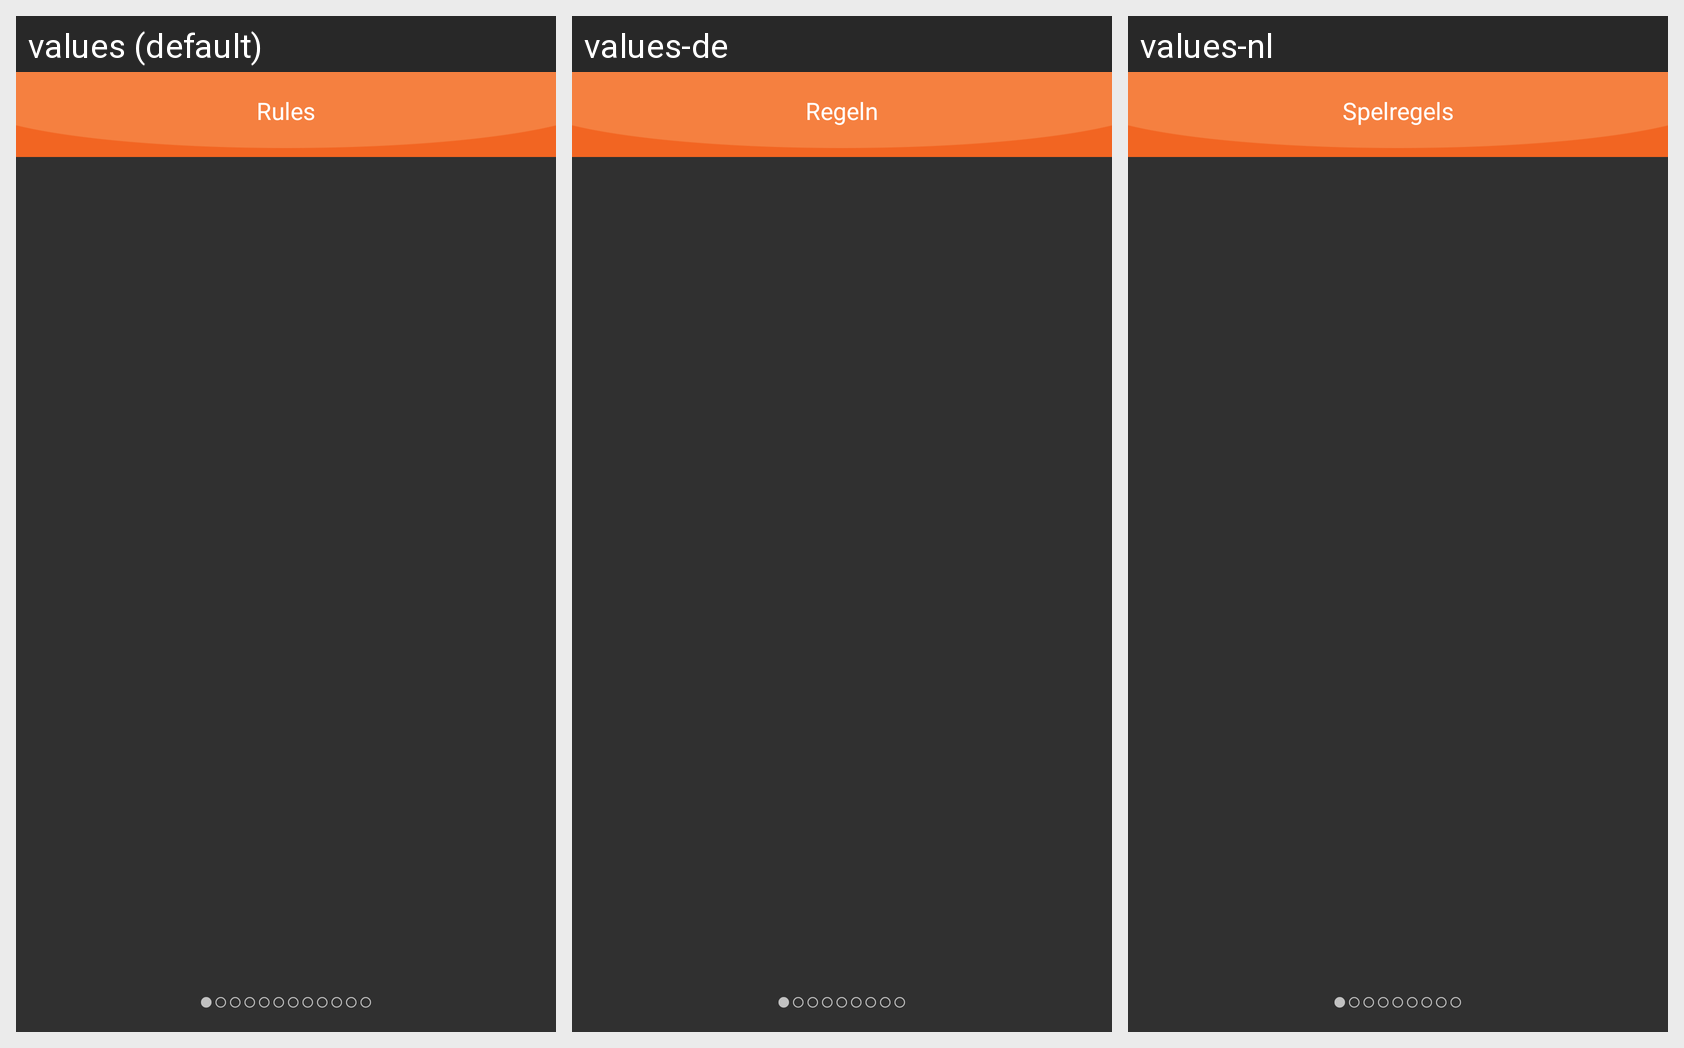

The Android screen above is rendered under several locales of the same app. Produce the string resources it draws, with the default and per-locale values.
Android screen res/layout/activity_spelregels.xml rendered under 3 locales, left to right: values (default), values-de, values-nl. Device: Nexus 5 (rendered at 1080×1920; each locale shown at half size, 540×960, under a caption strip naming it); theme AppTheme.
Strings drawn on this screen, with the default value and each locale's value (text and hints the layout hard-codes, and strings that could not be matched under every locale, appear in the picture but are not listed):

spelregels_1
  values: Rules
  values-de: Regeln
  values-nl: Spelregels

spelregels_2
  values: ●○○○○○○○○○○○
  values-de: ●○○○○○○○○
  values-nl: ●○○○○○○○○
